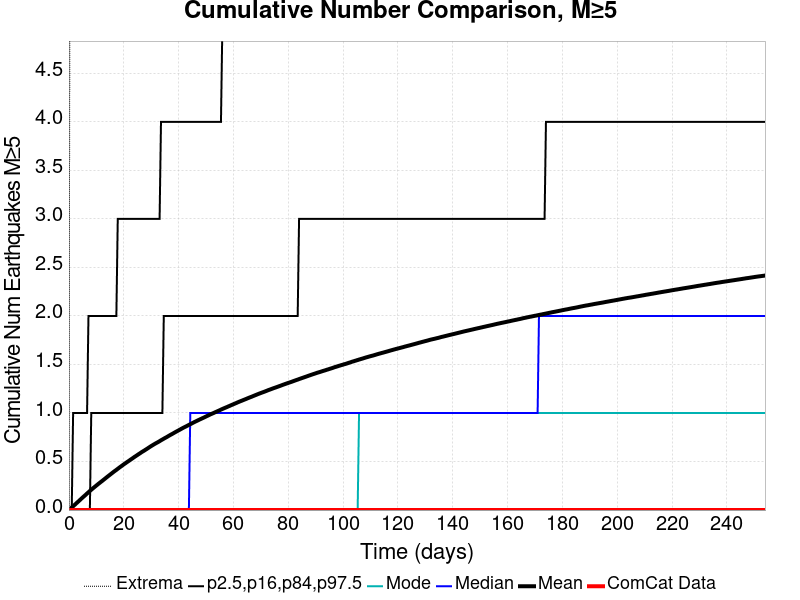

The file beside this chart, header and first rows:
Time (days), ComCat Data, Simulation Mean, Simulation Median, Simulation Mode, Simulation Minimum, Simulation Maximum, 2.5 %-ile, 16 %-ile, 84 %-ile, 97.5 %-ile
0.0, 0.0, 0.0, 0.0, 0.0, 0.0, 0.0, 0.0, 0.0, 0.0, 0.0
0.5088, 0.0, 0.01274, 0.0, 0.0, 0.0, 8.0, 0.0, 0.0, 0.0, 0.0
1.018, 0.0, 0.02573, 0.0, 0.0, 0.0, 8.0, 0.0, 0.0, 0.0, 0.0
1.526, 0.0, 0.03887, 0.0, 0.0, 0.0, 13.0, 0.0, 0.0, 0.0, 1.0
2.035, 0.0, 0.05187, 0.0, 0.0, 0.0, 16.0, 0.0, 0.0, 0.0, 1.0
2.544, 0.0, 0.06566, 0.0, 0.0, 0.0, 17.0, 0.0, 0.0, 0.0, 1.0
3.053, 0.0, 0.0787, 0.0, 0.0, 0.0, 17.0, 0.0, 0.0, 0.0, 1.0
3.562, 0.0, 0.09174, 0.0, 0.0, 0.0, 18.0, 0.0, 0.0, 0.0, 1.0
4.071, 0.0, 0.1053, 0.0, 0.0, 0.0, 18.0, 0.0, 0.0, 0.0, 1.0
4.579, 0.0, 0.1188, 0.0, 0.0, 0.0, 18.0, 0.0, 0.0, 0.0, 1.0
5.088, 0.0, 0.1318, 0.0, 0.0, 0.0, 18.0, 0.0, 0.0, 0.0, 1.0
5.597, 0.0, 0.1444, 0.0, 0.0, 0.0, 18.0, 0.0, 0.0, 0.0, 1.0
6.106, 0.0, 0.1573, 0.0, 0.0, 0.0, 18.0, 0.0, 0.0, 0.0, 1.0
6.615, 0.0, 0.1706, 0.0, 0.0, 0.0, 18.0, 0.0, 0.0, 0.0, 1.0
7.124, 0.0, 0.1834, 0.0, 0.0, 0.0, 18.0, 0.0, 0.0, 0.0, 2.0
7.632, 0.0, 0.1967, 0.0, 0.0, 0.0, 19.0, 0.0, 0.0, 0.0, 2.0
8.141, 0.0, 0.209, 0.0, 0.0, 0.0, 19.0, 0.0, 0.0, 1.0, 2.0
8.65, 0.0, 0.2213, 0.0, 0.0, 0.0, 19.0, 0.0, 0.0, 1.0, 2.0
9.159, 0.0, 0.2331, 0.0, 0.0, 0.0, 19.0, 0.0, 0.0, 1.0, 2.0
9.668, 0.0, 0.2451, 0.0, 0.0, 0.0, 20.0, 0.0, 0.0, 1.0, 2.0
10.18, 0.0, 0.2566, 0.0, 0.0, 0.0, 20.0, 0.0, 0.0, 1.0, 2.0
10.69, 0.0, 0.2685, 0.0, 0.0, 0.0, 20.0, 0.0, 0.0, 1.0, 2.0
11.19, 0.0, 0.2797, 0.0, 0.0, 0.0, 20.0, 0.0, 0.0, 1.0, 2.0
11.7, 0.0, 0.291, 0.0, 0.0, 0.0, 20.0, 0.0, 0.0, 1.0, 2.0
12.21, 0.0, 0.302, 0.0, 0.0, 0.0, 20.0, 0.0, 0.0, 1.0, 2.0
12.72, 0.0, 0.3137, 0.0, 0.0, 0.0, 20.0, 0.0, 0.0, 1.0, 2.0
13.23, 0.0, 0.325, 0.0, 0.0, 0.0, 20.0, 0.0, 0.0, 1.0, 2.0
13.74, 0.0, 0.3369, 0.0, 0.0, 0.0, 21.0, 0.0, 0.0, 1.0, 2.0
14.25, 0.0, 0.3481, 0.0, 0.0, 0.0, 21.0, 0.0, 0.0, 1.0, 2.0
14.76, 0.0, 0.3594, 0.0, 0.0, 0.0, 21.0, 0.0, 0.0, 1.0, 2.0
15.26, 0.0, 0.3705, 0.0, 0.0, 0.0, 21.0, 0.0, 0.0, 1.0, 2.0
15.77, 0.0, 0.3817, 0.0, 0.0, 0.0, 21.0, 0.0, 0.0, 1.0, 2.0
16.28, 0.0, 0.3931, 0.0, 0.0, 0.0, 22.0, 0.0, 0.0, 1.0, 2.0
16.79, 0.0, 0.4037, 0.0, 0.0, 0.0, 22.0, 0.0, 0.0, 1.0, 2.0
17.3, 0.0, 0.4139, 0.0, 0.0, 0.0, 22.0, 0.0, 0.0, 1.0, 2.0
17.81, 0.0, 0.4251, 0.0, 0.0, 0.0, 22.0, 0.0, 0.0, 1.0, 3.0
18.32, 0.0, 0.436, 0.0, 0.0, 0.0, 22.0, 0.0, 0.0, 1.0, 3.0
18.83, 0.0, 0.4467, 0.0, 0.0, 0.0, 22.0, 0.0, 0.0, 1.0, 3.0
19.34, 0.0, 0.4567, 0.0, 0.0, 0.0, 22.0, 0.0, 0.0, 1.0, 3.0
19.84, 0.0, 0.4674, 0.0, 0.0, 0.0, 22.0, 0.0, 0.0, 1.0, 3.0
20.35, 0.0, 0.4778, 0.0, 0.0, 0.0, 23.0, 0.0, 0.0, 1.0, 3.0
20.86, 0.0, 0.4875, 0.0, 0.0, 0.0, 23.0, 0.0, 0.0, 1.0, 3.0
21.37, 0.0, 0.4978, 0.0, 0.0, 0.0, 23.0, 0.0, 0.0, 1.0, 3.0
21.88, 0.0, 0.5073, 0.0, 0.0, 0.0, 23.0, 0.0, 0.0, 1.0, 3.0
22.39, 0.0, 0.5174, 0.0, 0.0, 0.0, 24.0, 0.0, 0.0, 1.0, 3.0
22.9, 0.0, 0.5272, 0.0, 0.0, 0.0, 24.0, 0.0, 0.0, 1.0, 3.0
23.41, 0.0, 0.5372, 0.0, 0.0, 0.0, 25.0, 0.0, 0.0, 1.0, 3.0
23.91, 0.0, 0.5475, 0.0, 0.0, 0.0, 25.0, 0.0, 0.0, 1.0, 3.0
24.42, 0.0, 0.5567, 0.0, 0.0, 0.0, 25.0, 0.0, 0.0, 1.0, 3.0
24.93, 0.0, 0.5666, 0.0, 0.0, 0.0, 25.0, 0.0, 0.0, 1.0, 3.0
25.44, 0.0, 0.5763, 0.0, 0.0, 0.0, 26.0, 0.0, 0.0, 1.0, 3.0
25.95, 0.0, 0.5853, 0.0, 0.0, 0.0, 26.0, 0.0, 0.0, 1.0, 3.0
26.46, 0.0, 0.5955, 0.0, 0.0, 0.0, 26.0, 0.0, 0.0, 1.0, 3.0
26.97, 0.0, 0.6043, 0.0, 0.0, 0.0, 26.0, 0.0, 0.0, 1.0, 3.0
27.48, 0.0, 0.6129, 0.0, 0.0, 0.0, 26.0, 0.0, 0.0, 1.0, 3.0
27.99, 0.0, 0.6224, 0.0, 0.0, 0.0, 26.0, 0.0, 0.0, 1.0, 3.0
28.49, 0.0, 0.6314, 0.0, 0.0, 0.0, 26.0, 0.0, 0.0, 1.0, 3.0
29, 0.0, 0.6409, 0.0, 0.0, 0.0, 26.0, 0.0, 0.0, 1.0, 3.0
29.51, 0.0, 0.6505, 0.0, 0.0, 0.0, 26.0, 0.0, 0.0, 1.0, 3.0
30.02, 0.0, 0.6597, 0.0, 0.0, 0.0, 26.0, 0.0, 0.0, 1.0, 3.0
... 440 more rows
